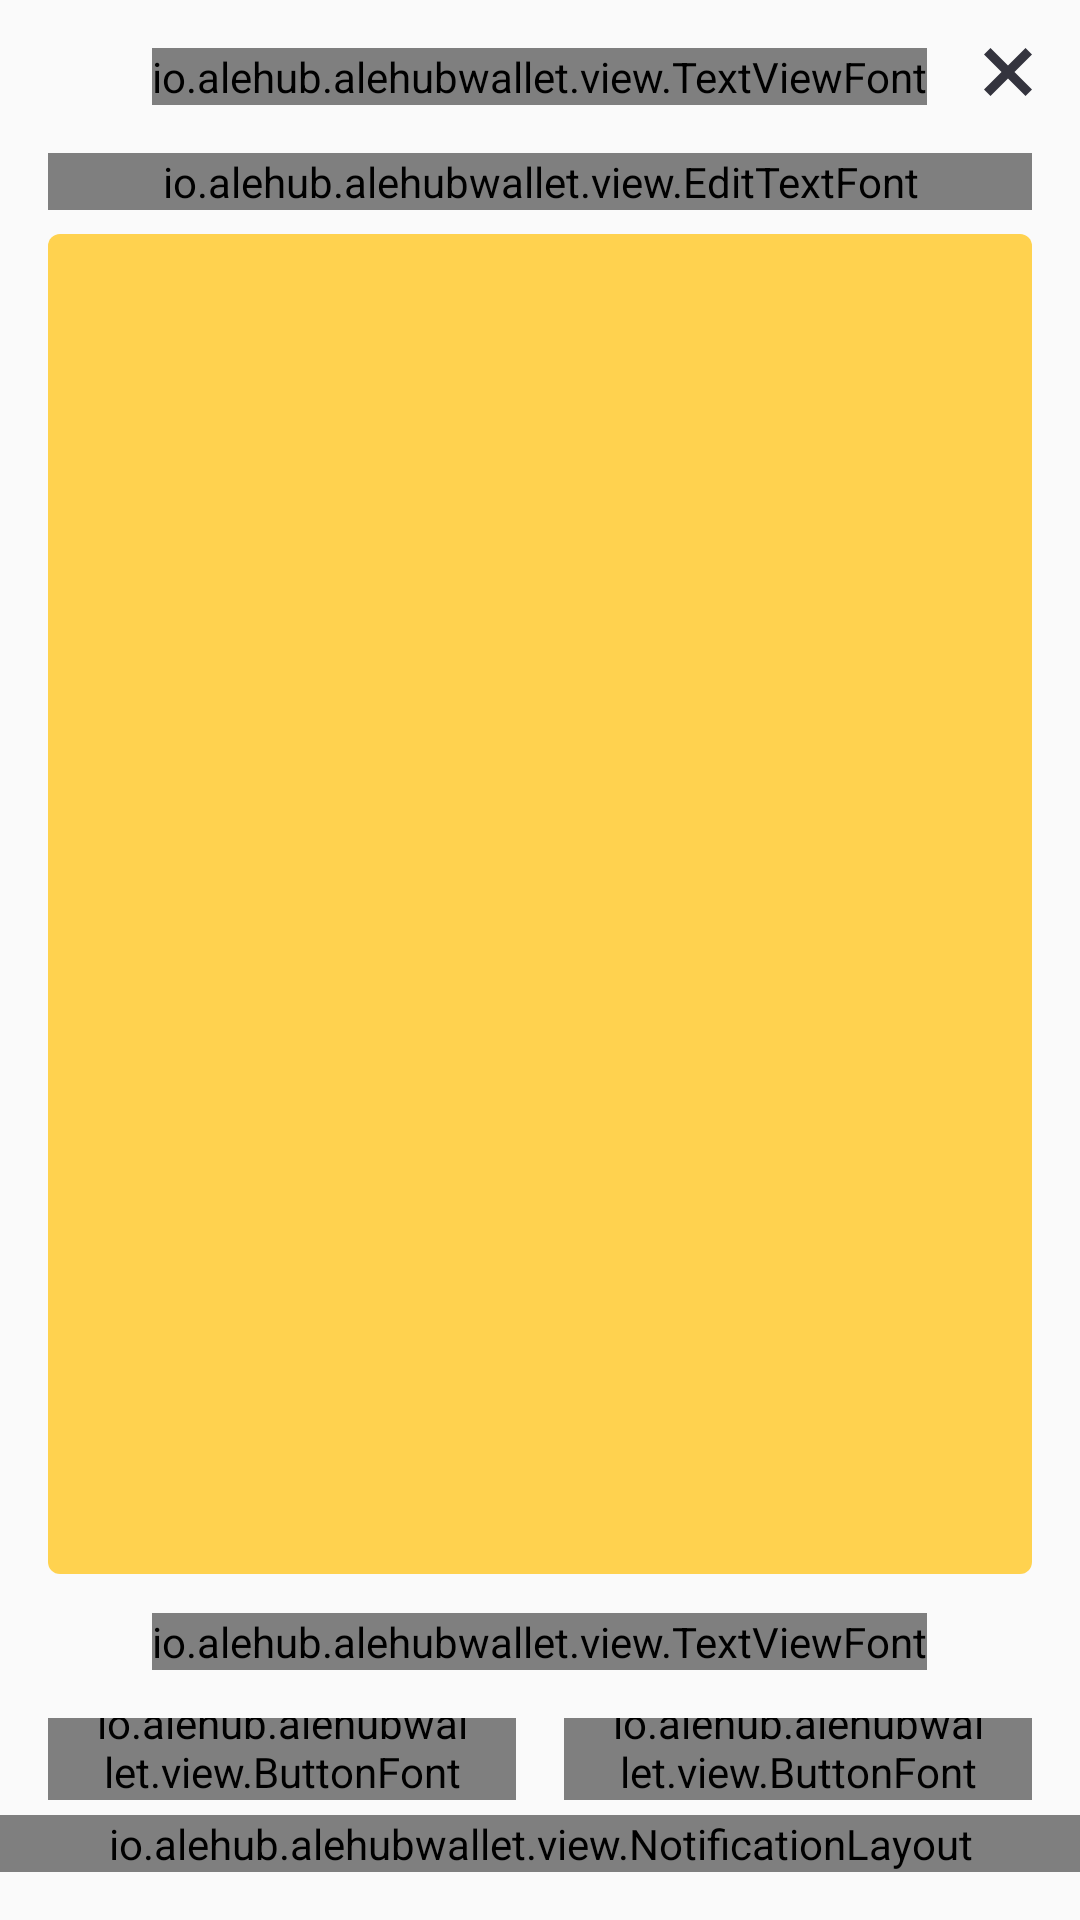

The Android layout XML behind this screen, and the referenced resources:
<!-- AndroidManifest.xml: application theme AppTheme -->
<!-- res/layout/wallet_request.xml -->
<?xml version="1.0" encoding="utf-8"?>
<RelativeLayout xmlns:android="http://schemas.android.com/apk/res/android"
    xmlns:app="http://schemas.android.com/apk/res-auto"
    android:layout_width="match_parent"
    android:layout_height="match_parent"
    android:background="#00000000"
    android:orientation="vertical"
    android:paddingBottom="@dimen/activity_vertical_margin">

    <ImageButton
        android:id="@+id/bt_wallet_request_close"
        android:layout_width="48dp"
        android:layout_height="48dp"
        android:layout_alignParentRight="true"
        android:layout_alignParentTop="true"
        android:background="@drawable/bt_tr"
        android:padding="24dp"
        app:srcCompat="@drawable/ic_close_cross" />

    <RelativeLayout
        android:layout_width="match_parent"
        android:layout_height="wrap_content">


        <RelativeLayout
            android:id="@+id/r1"
            android:layout_width="match_parent"
            android:layout_height="wrap_content"
            android:layout_marginTop="@dimen/activity_vertical_margin">

            <io.alehub.alehubwallet.view.TextViewFont
                android:layout_width="wrap_content"
                android:layout_height="wrap_content"
                android:layout_centerInParent="true"
                android:text="@string/request"
                android:textColor="@color/text_dark"
                app:fontName="museo_700"
                app:textAllCaps="true"></io.alehub.alehubwallet.view.TextViewFont>

        </RelativeLayout>

        <LinearLayout
            android:id="@+id/lbot"
            android:layout_width="match_parent"
            android:layout_height="wrap_content"
            android:layout_alignParentBottom="true"
            android:layout_centerHorizontal="true"
            android:gravity="center"
            android:orientation="horizontal"
            android:paddingLeft="@dimen/activity_horizontal_margin"
            android:paddingRight="@dimen/activity_horizontal_margin">

            <io.alehub.alehubwallet.view.ButtonFont
                android:id="@+id/bt_wallet_request_copy"
                android:layout_width="match_parent"
                android:layout_height="wrap_content"
                android:layout_marginBottom="@dimen/activity_vertical_margin"
                android:layout_marginRight="8dp"
                android:layout_weight="1"
                android:background="@drawable/bt_yellow"
                android:paddingLeft="@dimen/activity_horizontal_margin"
                android:paddingRight="@dimen/activity_horizontal_margin"
                android:text="@string/copy"
                android:textAllCaps="false"
                android:textColor="@color/text_dark" />

            <io.alehub.alehubwallet.view.ButtonFont
                android:id="@+id/bt_wallet_request_share"
                android:layout_width="match_parent"
                android:layout_height="wrap_content"
                android:layout_marginBottom="@dimen/activity_vertical_margin"
                android:layout_marginLeft="8dp"
                android:layout_weight="1"
                android:background="@drawable/bt_yellow"
                android:paddingLeft="@dimen/activity_horizontal_margin"
                android:paddingRight="@dimen/activity_horizontal_margin"
                android:text="@string/share"
                android:textAllCaps="false"
                android:textColor="@color/text_dark" />

        </LinearLayout>


        <LinearLayout
            android:layout_width="match_parent"
            android:layout_height="wrap_content"
            android:layout_above="@id/lbot"
            android:layout_below="@id/r1"
            android:gravity="center_vertical"
            android:orientation="vertical"
            android:paddingBottom="@dimen/activity_vertical_margin"
            android:paddingLeft="@dimen/activity_horizontal_margin"
            android:paddingRight="@dimen/activity_horizontal_margin"
            android:paddingTop="@dimen/activity_vertical_margin">

            <android.support.design.widget.TextInputLayout
                android:layout_width="match_parent"
                android:layout_height="wrap_content"
                android:layout_marginBottom="8dp"
                android:hint="@string/receiver_address_caps"
                android:textColorHint="@color/text_light">

                <io.alehub.alehubwallet.view.EditTextFont
                    android:id="@+id/ed_wallet_requestr_address"
                    android:layout_width="match_parent"
                    android:layout_height="wrap_content"
                    android:inputType="numberDecimal"
                    android:text="0.0 ALC"
                    android:textColor="@color/text_dark"
                    android:textSize="16sp"
                    app:backgroundTint="@color/grey_light"
                    app:editTextFontName="museo_500" />
            </android.support.design.widget.TextInputLayout>

            <RelativeLayout
                android:layout_width="match_parent"
                android:layout_height="wrap_content"
                android:gravity="center"
                android:orientation="vertical">

                <ImageView
                    android:id="@+id/iv_wallet_request_qrcode"
                    android:layout_width="match_parent"
                    android:layout_height="match_parent"
                    android:layout_marginBottom="32dp"
                    android:layout_weight="1"
                    android:src="@drawable/bt_yellow_normal" />


                <io.alehub.alehubwallet.view.TextViewFont
                    android:layout_width="wrap_content"
                    android:layout_height="wrap_content"

                    android:layout_alignParentBottom="true"
                    android:layout_centerHorizontal="true"
                    android:layout_marginTop="8dp"
                    android:layout_weight="0"
                    android:text="@string/share_qrcode"
                    android:textColor="@color/text_dark"
                    app:fontName="museo_300" />

            </RelativeLayout>


        </LinearLayout>

        <io.alehub.alehubwallet.view.NotificationLayout
            android:id="@+id/nl_wallet_send_notify"
            android:layout_width="match_parent"
            android:layout_height="wrap_content"
            android:layout_alignParentBottom="true">

        </io.alehub.alehubwallet.view.NotificationLayout>


    </RelativeLayout>
</RelativeLayout>
<!-- resources referenced by this layout -->
<resources>
  <color name="grey_light">#dedede</color>
  <color name="text_dark">#34343e</color>
  <color name="text_light">#8834343e</color>
  <dimen name="activity_horizontal_margin">16dp</dimen>
  <dimen name="activity_vertical_margin">16dp</dimen>
  <!-- drawable bt_tr (drawable) -->
  <?xml version="1.0" encoding="utf-8"?>
  <selector xmlns:android="http://schemas.android.com/apk/res/android">
      <item android:drawable="@drawable/bt_tr_normal" android:state_focused="false" android:state_pressed="false" />
      <item android:drawable="@drawable/bt_tr_pressed" android:state_pressed="true" />
      <item android:drawable="@drawable/bt_tr_pressed" android:state_focused="true" />
  </selector>
  <!-- drawable bt_yellow (drawable) -->
  <?xml version="1.0" encoding="utf-8"?>
  <selector xmlns:android="http://schemas.android.com/apk/res/android">
      <item android:drawable="@drawable/bt_yellow_normal"  android:state_enabled="true" />
      <item android:drawable="@drawable/bt_yellow_disable"  android:state_enabled="false" />
  
      <item android:drawable="@drawable/bt_yellow_pressed" android:state_pressed="true" />
      <item android:drawable="@drawable/bt_yellow_pressed" android:state_focused="true" />
  
  
  </selector>
  <!-- drawable bt_yellow_normal (drawable) -->
  <?xml version="1.0" encoding="utf-8"?>
  <shape android:shape="rectangle" xmlns:android="http://schemas.android.com/apk/res/android">
      <solid android:color="@color/bt_yellow_normal"/>
      <corners android:radius="4dp"/>
  </shape>
  <!-- drawable ic_close_cross (drawable) -->
  <vector xmlns:android="http://schemas.android.com/apk/res/android"
      android:width="16dp"
      android:height="16dp"
      android:viewportHeight="22.0"
      android:viewportWidth="22.0">
      <path
          android:fillColor="#34343E"
          android:fillType="evenOdd"
          android:pathData="M13.967,11L22,19.033 19.033,22 11,13.967 2.967,22 0,19.033 8.033,11 0,2.967 2.967,0 11,8.033 19.033,0 22,2.967z" />
  </vector>
  <string name="copy">Copy</string>
  <string name="receiver_address_caps">RECEIVER ADDRESS</string>
  <string name="request">Request</string>
  <string name="share">Share</string>
  <string name="share_qrcode">Share this QR code to receive payments</string>
  <style name="AppTheme" parent="Theme.AppCompat.Light.DarkActionBar">
          
          <item name="colorPrimary">@color/colorPrimary</item>
          <item name="colorPrimaryDark">@color/colorPrimaryDark</item>
          <item name="colorAccent">@color/colorAccent</item>
      </style>
  <!-- drawable bt_tr_pressed (drawable) -->
  <?xml version="1.0" encoding="utf-8"?>
  <shape xmlns:android="http://schemas.android.com/apk/res/android"
      android:shape="rectangle">
      <solid android:color="@color/bt_tr_pressed" />
      <corners android:radius="4dp" />
  </shape>
  <!-- drawable bt_yellow_disable (drawable) -->
  <?xml version="1.0" encoding="utf-8"?>
  <shape android:shape="rectangle" xmlns:android="http://schemas.android.com/apk/res/android">
      <solid android:color="@color/bt_yellow_disable"/>
      <corners android:radius="4dp"/>
  </shape>
  <!-- drawable bt_yellow_pressed (drawable) -->
  <?xml version="1.0" encoding="utf-8"?>
  <shape android:shape="rectangle" xmlns:android="http://schemas.android.com/apk/res/android">
      <solid android:color="@color/bt_yellow_pressed"/>
      <corners android:radius="4dp"/>
  </shape>
  <color name="bt_yellow_normal">#ffd24f</color>
  <color name="colorPrimary">#0d1717</color>
  <color name="colorPrimaryDark">#0d1717</color>
  <color name="colorAccent">#ffd24f</color>
  <color name="bt_tr_pressed">#88d8dada</color>
  <color name="bt_yellow_disable">#88ffc926</color>
  <color name="bt_yellow_pressed">#ffc926</color>
</resources>
